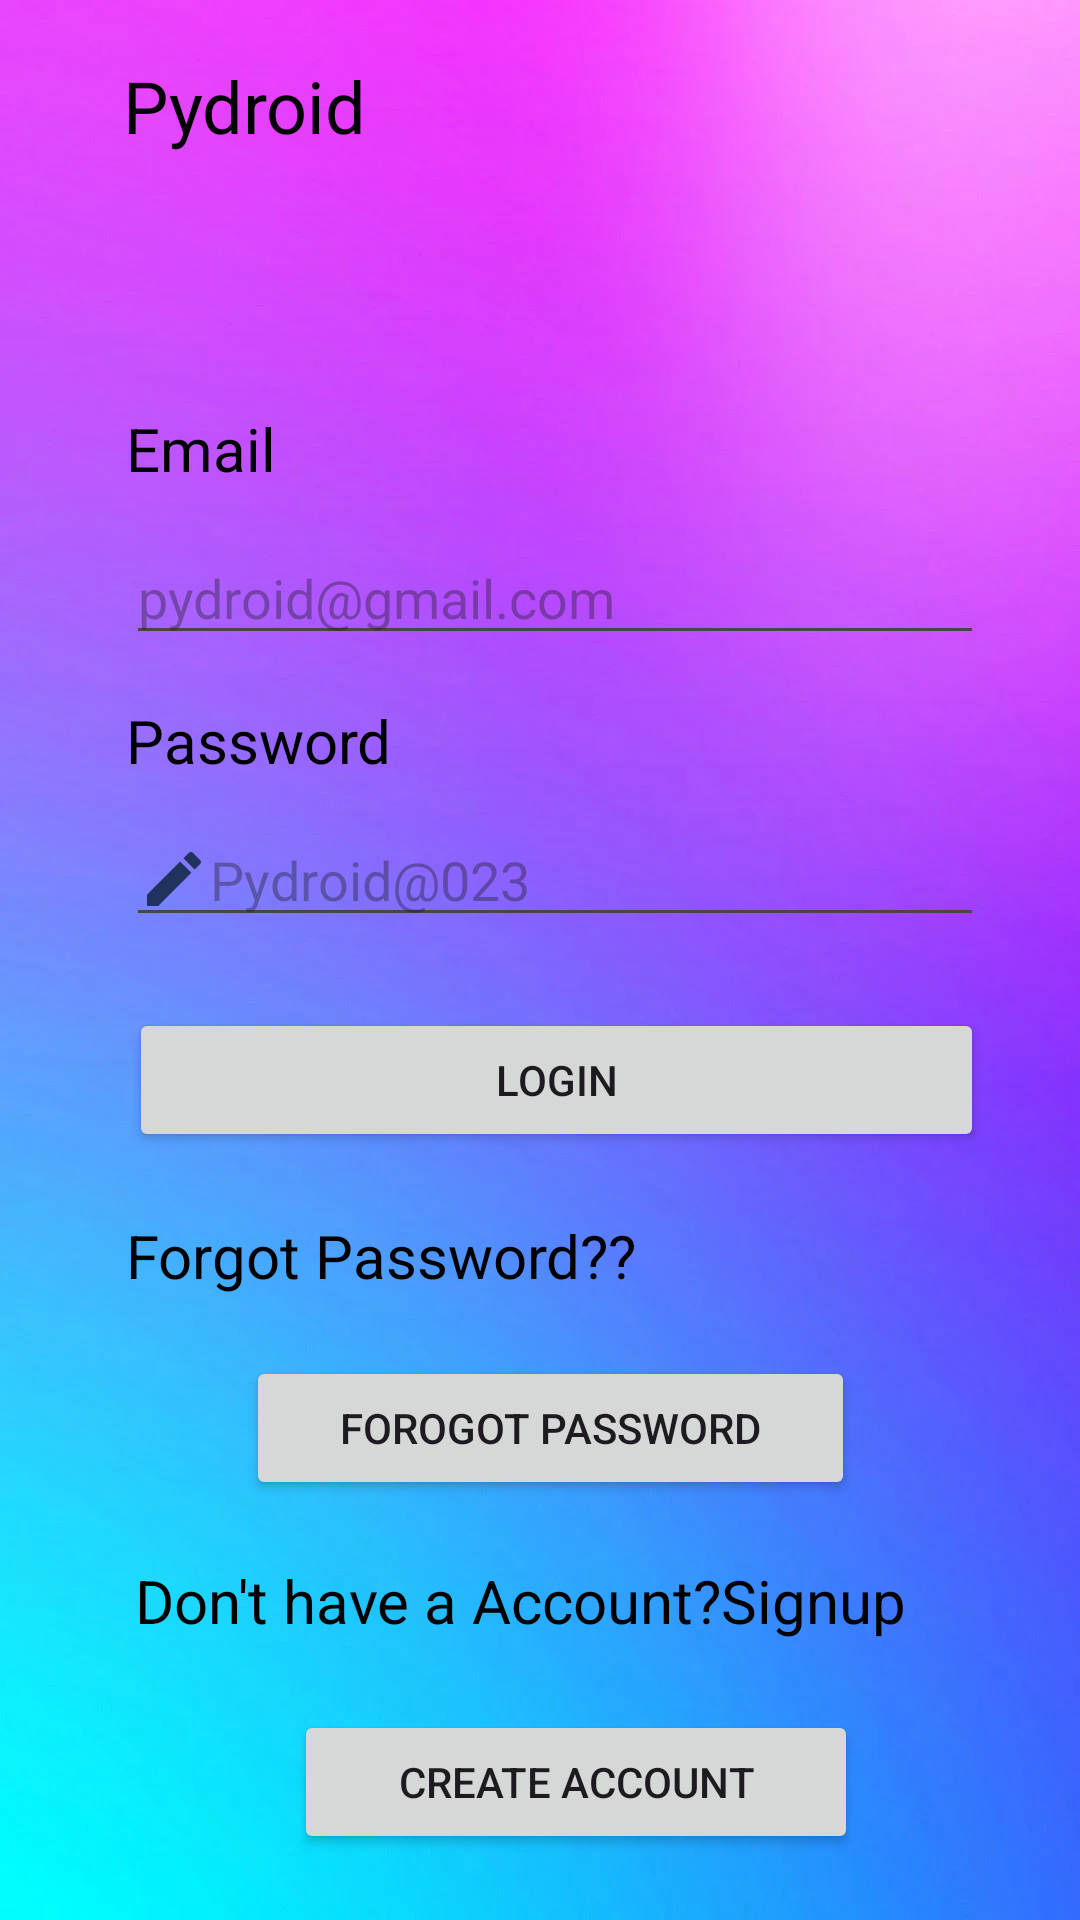

Android layout source for this screen:
<!-- AndroidManifest.xml: application theme Theme.PYDROID -->
<!-- res/layout/activity_login.xml -->
<?xml version="1.0" encoding="utf-8"?>
<androidx.constraintlayout.widget.ConstraintLayout xmlns:android="http://schemas.android.com/apk/res/android"
    xmlns:app="http://schemas.android.com/apk/res-auto"
    xmlns:tools="http://schemas.android.com/tools"
    android:layout_width="match_parent"
    android:layout_height="match_parent"
    tools:context=".Login">

    
    <ImageView
        android:layout_width="match_parent"
        android:layout_height="match_parent"
        android:src="@drawable/img"
        android:scaleType="centerCrop"
        tools:ignore="ContentDescription" />

    <RelativeLayout
        android:id="@+id/android_lar"
        android:layout_width="match_parent"
        android:layout_height="match_parent"
        android:background="@android:color/transparent"
        android:clipToOutline="true"
        tools:ignore="MissingConstraints,UnusedAttribute"
        tools:layout_editor_absoluteX="0dp"
        tools:layout_editor_absoluteY="0dp">


        <TextView
            android:id="@+id/othersign"
            android:layout_width="276dp"
            android:layout_height="wrap_content"
            android:layout_alignParentLeft="true"
            android:layout_alignParentTop="true"
            android:layout_marginLeft="42dp"
            android:layout_marginTop="405dp"
            android:gravity="top"
            android:text="Forgot Password??"
            android:textAppearance="@style/password" />



        <TextView
            android:id="@+id/pydroid"
            android:layout_width="98dp"
            android:layout_height="44dp"
            android:layout_alignParentLeft="true"
            android:layout_alignParentTop="true"
            android:layout_marginLeft="41dp"
            android:layout_marginTop="19dp"
            android:gravity="top"
            android:text="@string/pydroid"
            android:textAppearance="@style/pydroid" />

        <TextView
            android:id="@+id/email"
            android:layout_width="103dp"
            android:layout_height="24dp"
            android:layout_below="@+id/pydroid"
            android:layout_alignParentLeft="true"
            android:layout_marginLeft="42dp"
            android:layout_marginTop="73dp"
            android:gravity="top"
            android:text="@string/email"
            android:textAppearance="@style/email" />

        <EditText
            android:id="@+id/loginEmail"
            android:layout_width="286dp"
            android:layout_height="wrap_content"
            android:layout_below="@+id/email"
            android:layout_alignParentLeft="true"
            android:layout_marginLeft="42dp"
            android:layout_marginTop="17dp"
            android:drawableLeft="@drawable/email"
            android:ems="10"
            android:hint="pydroid@gmail.com"
            android:inputType="textEmailAddress"
            android:textColor="#FFFFFF" />

        <TextView
            android:id="@+id/password"
            android:layout_width="103dp"
            android:layout_height="24dp"
            android:layout_below="@+id/loginEmail"
            android:layout_alignParentLeft="true"
            android:layout_marginLeft="42dp"
            android:layout_marginTop="15dp"
            android:gravity="top"
            android:text="@string/password"
            android:textAppearance="@style/password" />

        

        


        


        <EditText
            android:id="@+id/loginPassword"
            android:layout_width="286dp"
            android:layout_height="wrap_content"
            android:layout_alignParentLeft="true"
            android:layout_alignParentTop="true"
            android:layout_marginLeft="42dp"
            android:layout_marginTop="271dp"
            android:drawableLeft="@drawable/edit"
            android:ems="10"
            android:hint="Pydroid@023"
            android:inputType="textPassword"
            android:textColor="#FFFFFF" />

        <Button
            android:id="@+id/loginBtn"

            android:layout_width="285dp"
            android:layout_height="wrap_content"
            android:layout_alignParentStart="true"
            android:layout_alignParentTop="true"
            android:layout_marginStart="43dp"
            android:layout_marginTop="336dp"
            android:layout_marginEnd="31dp"
            android:text="Login"
            app:cornerRadius="0dp"
            tools:ignore="MissingConstraints" />

        <Button
            android:id="@+id/gotoRegister"
            android:layout_width="188dp"
            android:layout_height="wrap_content"
            android:layout_alignParentStart="true"
            android:layout_alignParentTop="true"
            android:layout_marginStart="98dp"
            android:layout_marginTop="570dp"
            android:text="Create Account"
            app:cornerRadius="0dp"
            tools:ignore="MissingConstraints" />

        <TextView
            android:id="@+id/already_hav"
            android:layout_width="wrap_content"
            android:layout_height="wrap_content"
            android:layout_alignParentLeft="true"
            android:layout_alignParentTop="true"
            android:layout_marginLeft="45dp"
            android:layout_marginTop="520dp"
            android:gravity="top"
            android:text="@string/already_hav"
            android:textAppearance="@style/already_hav" />

        <Button
            android:id="@+id/frgtpwd"
            android:layout_width="203dp"
            android:layout_height="wrap_content"
            android:layout_alignParentStart="true"
            android:layout_alignParentTop="true"
            android:layout_marginStart="82dp"
            android:layout_marginTop="452dp"
            android:text="Forogot Password"
            app:cornerRadius="0dp"
            tools:ignore="InvalidId" />


    </RelativeLayout>

</androidx.constraintlayout.widget.ConstraintLayout>
<!-- resources referenced by this layout -->
<resources>
  <!-- drawable edit (drawable) -->
  <vector android:height="24dp" android:tint="#21325E"
      android:viewportHeight="24" android:viewportWidth="24"
      android:width="24dp" xmlns:android="http://schemas.android.com/apk/res/android">
      <path android:fillColor="@android:color/white" android:pathData="M3,17.25V21h3.75L17.81,9.94l-3.75,-3.75L3,17.25zM20.71,7.04c0.39,-0.39 0.39,-1.02 0,-1.41l-2.34,-2.34c-0.39,-0.39 -1.02,-0.39 -1.41,0l-1.83,1.83 3.75,3.75 1.83,-1.83z"/>
  </vector>
  <!-- drawable img: png bitmap (drawable, 356510 bytes) -->
  <string name="already_hav" tools:ignore="StringEscaping">
              Don\'t have a Account?Signup
          </string>
  <string name="email">
              Email
          </string>
  <string name="password">
              Password
          </string>
  <string name="pydroid">
          Pydroid
      </string>
  <style name="already_hav">
          <item name="android:textSize">20sp</item>
          <item name="android:textColor">#000000</item>
      </style>
  <style name="email">
          <item name="android:textSize">20sp</item>
          <item name="android:textColor">#000000</item>
      </style>
  <style name="password">
          <item name="android:textSize">20sp</item>
          <item name="android:textColor">#000000</item>
      </style>
  <style name="pydroid">
          <item name="android:textSize">24sp</item>
          <item name="android:textColor">#000000</item>
      </style>
  <style name="Theme.PYDROID" parent="Base.Theme.PYDROID" />
  <style name="Base.Theme.PYDROID" parent="Theme.Material3.DayNight.NoActionBar">
          
          
      </style>
</resources>
